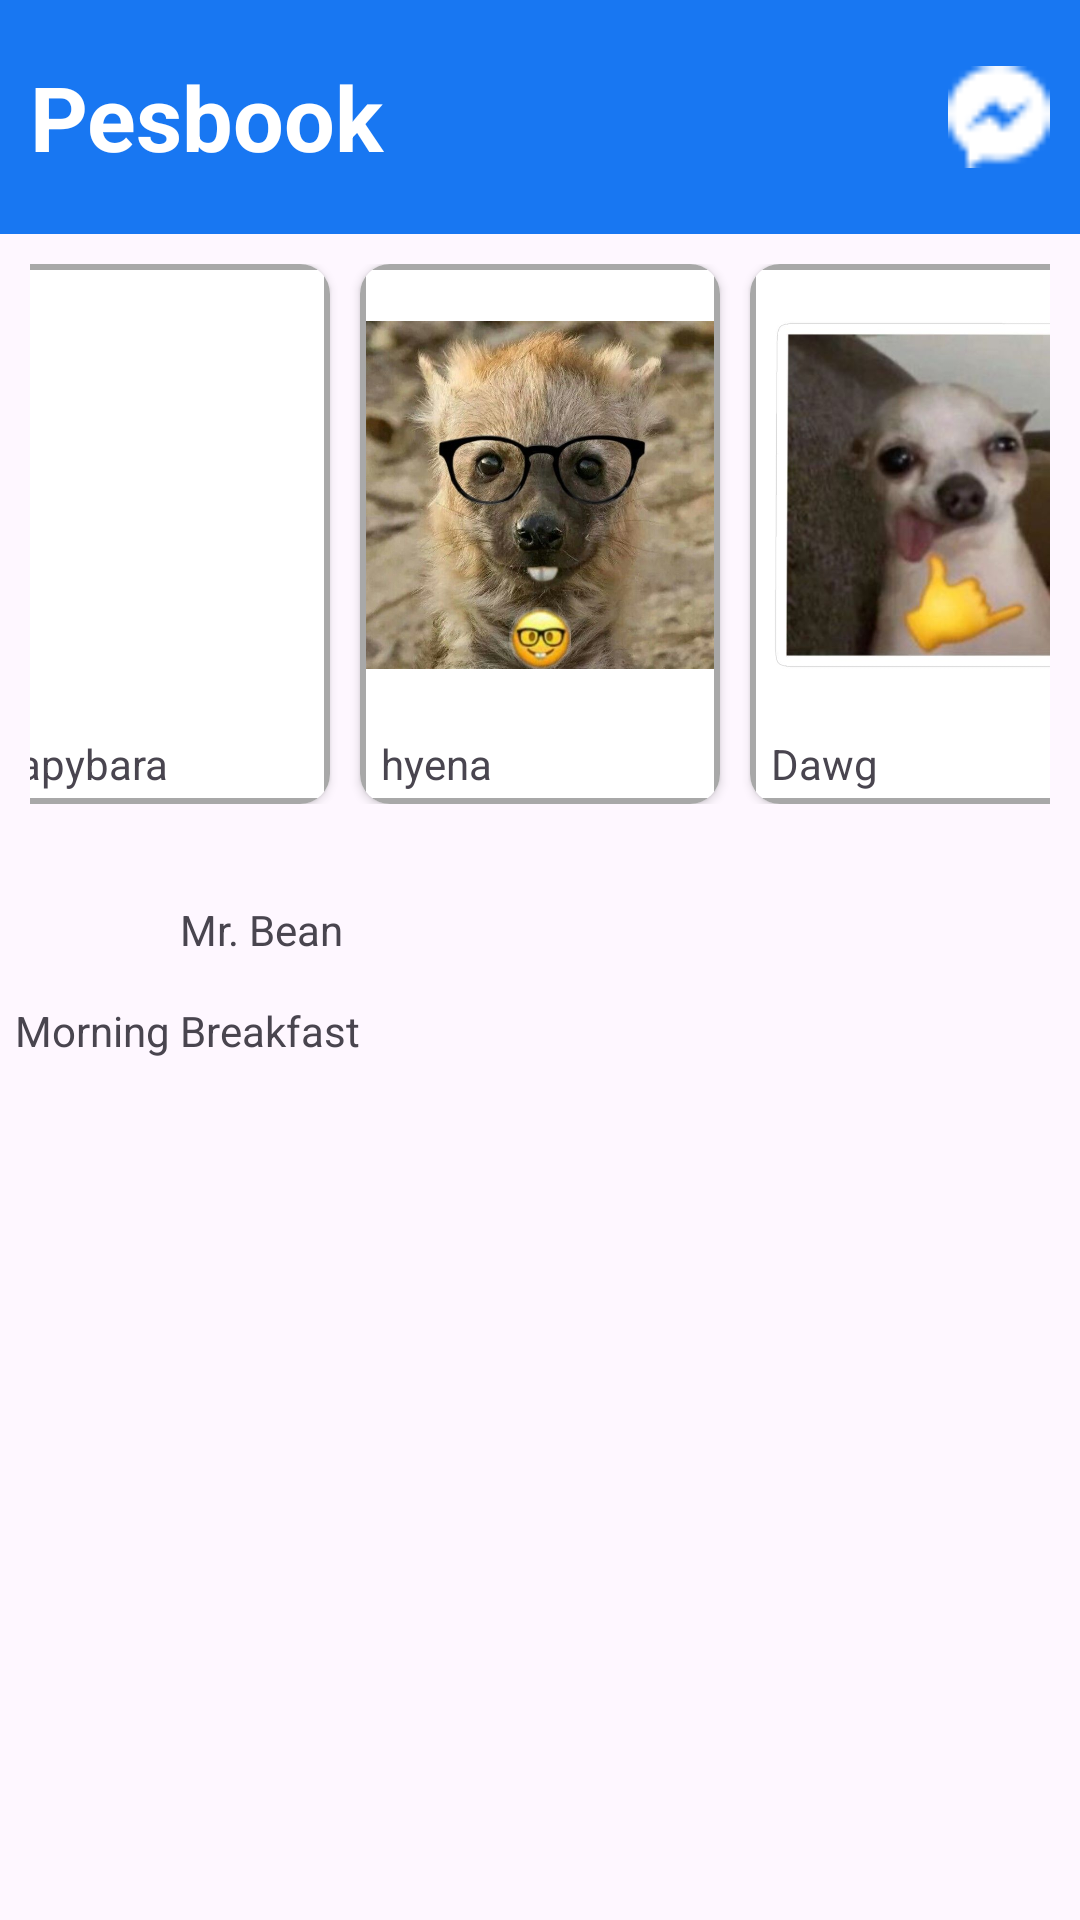

Android layout source for this screen:
<!-- AndroidManifest.xml: application theme Theme.DemoAppIT6 -->
<!-- res/layout/facebooklike.xml -->
<?xml version="1.0" encoding="utf-8"?>
<androidx.constraintlayout.widget.ConstraintLayout xmlns:android="http://schemas.android.com/apk/res/android"
    android:id="@+id/fbMain"
    xmlns:app="http://schemas.android.com/apk/res-auto"
    xmlns:tools="http://schemas.android.com/tools"
    android:layout_width="match_parent"
    android:layout_height="match_parent">

    <LinearLayout
        android:id="@+id/linearLayout5"
        android:layout_width="match_parent"
        android:layout_height="78dp"
        android:background="@color/PesbookBlue"
        android:gravity="center_vertical"
        android:orientation="horizontal"
        android:paddingHorizontal="10dp"
        app:layout_constraintEnd_toEndOf="parent"
        app:layout_constraintStart_toStartOf="parent"
        app:layout_constraintTop_toTopOf="parent">

        <TextView
            android:id="@+id/textView10"
            android:layout_width="306dp"
            android:layout_height="wrap_content"
            android:text="Pesbook"
            android:textColor="@color/white"
            android:textSize="30dp"
            android:textStyle="bold" />

        <ImageView
            android:id="@+id/imageView"
            android:layout_width="match_parent"
            android:layout_height="36dp"
            app:srcCompat="@drawable/messenger" />
    </LinearLayout>

    <LinearLayout
        android:padding="10dp"
        android:id="@+id/linearLayout4"
        android:layout_width="match_parent"
        android:layout_height="200dp"
        android:gravity="center_horizontal"
        android:orientation="horizontal"
        app:layout_constraintEnd_toEndOf="parent"
        app:layout_constraintStart_toStartOf="parent"
        app:layout_constraintTop_toBottomOf="@+id/linearLayout5">

        <androidx.cardview.widget.CardView
            android:layout_width="120dp"

            android:layout_height="match_parent"
            android:background="@color/black"
            android:outlineProvider="background"
            app:cardCornerRadius="10dp">


            <LinearLayout
                android:padding="2dp"
                android:background="@drawable/outlines"
                android:layout_width="match_parent"
                android:layout_height="match_parent"
                android:orientation="vertical">

                <ImageView
                    android:id="@+id/imageView2"
                    android:layout_width="wrap_content"
                    android:layout_height="150dp"
                    app:srcCompat="@drawable/cappybara" />

                <TextView
                    android:id="@+id/textView11"
                    android:layout_width="160dp"
                    android:layout_height="wrap_content"
                    android:layout_marginTop="5dp"
                    android:paddingStart="5dp"
                    android:text="Capybara" />

            </LinearLayout>
        </androidx.cardview.widget.CardView>

        <androidx.cardview.widget.CardView
            android:layout_marginLeft="10dp"
            android:background="@color/black"
            android:layout_width="120dp"
            android:layout_height="match_parent"
            app:cardCornerRadius="10dp"
            >


            <LinearLayout
                android:padding="2dp"
                android:background="@drawable/outlines"
                android:layout_width="match_parent"
                android:layout_height="match_parent"
                android:orientation="vertical">

                <ImageView
                    android:id="@+id/imageView22"
                    android:layout_width="wrap_content"
                    android:layout_height="150dp"
                    app:srcCompat="@drawable/hyena" />

                <TextView
                    android:paddingStart="5dp"
                    android:id="@+id/textView13"
                    android:layout_width="160dp"
                    android:layout_height="wrap_content"
                    android:layout_marginTop="5dp"
                    android:text="hyena" />

            </LinearLayout>
        </androidx.cardview.widget.CardView>
        <androidx.cardview.widget.CardView
            android:layout_marginLeft="10dp"
            android:background="@color/black"
            android:layout_width="120dp"
            android:layout_height="match_parent"
            app:cardCornerRadius="10dp"
            >


            <LinearLayout
                android:padding="2dp"
                android:background="@drawable/outlines"
                android:layout_width="match_parent"
                android:layout_height="match_parent"
                android:orientation="vertical">

                <ImageView
                    android:id="@+id/imageView22s"
                    android:layout_width="wrap_content"
                    android:layout_height="150dp"
                    app:srcCompat="@drawable/dawg" />

                <TextView
                    android:paddingStart="5dp"
                    android:id="@+id/textView13w"
                    android:layout_width="160dp"
                    android:layout_height="wrap_content"
                    android:layout_marginTop="5dp"
                    android:text="Dawg" />

            </LinearLayout>
        </androidx.cardview.widget.CardView>

    </LinearLayout>

    <LinearLayout
        android:padding="5dp"
        android:layout_width="match_parent"
        android:layout_height="255dp"
        android:layout_marginTop="8dp"
        android:orientation="vertical"
        app:layout_constraintEnd_toEndOf="parent"
        app:layout_constraintHorizontal_bias="0.0"
        app:layout_constraintStart_toStartOf="parent"
        app:layout_constraintTop_toBottomOf="@+id/linearLayout4">

        <LinearLayout
            android:layout_width="match_parent"
            android:layout_height="38dp"
            android:gravity="center_vertical"
            android:orientation="horizontal">

            <ImageView
                android:id="@+id/imageView6"
                android:layout_width="45dp"
                android:layout_height="wrap_content"

                tools:srcCompat="@drawable/bean" />

            <TextView
                android:layout_marginLeft="10dp"
                android:id="@+id/textView15"
                android:layout_width="wrap_content"
                android:layout_height="wrap_content"
                android:layout_weight="1"
                android:text="Mr. Bean" />
        </LinearLayout>

        <TextView
            android:layout_marginTop="5dp"
            android:id="@+id/textView16"
            android:layout_width="match_parent"
            android:layout_height="wrap_content"
            android:text="Morning Breakfast" />

        <ImageView
            android:id="@+id/imageView8"
            android:layout_width="match_parent"
            android:layout_height="wrap_content"
            tools:srcCompat="@drawable/bean2" />
    </LinearLayout>
</androidx.constraintlayout.widget.ConstraintLayout>
<!-- resources referenced by this layout -->
<resources>
  <color name="PesbookBlue">#1877F2</color>
  <color name="black">#FF000000</color>
  <color name="white">#FFFFFFFF</color>
  <!-- drawable bean: jpg bitmap (drawable, 6046 bytes) -->
  <!-- drawable bean2: jpg bitmap (drawable, 25974 bytes) -->
  <!-- drawable dawg: jpg bitmap (drawable, 34540 bytes) -->
  <!-- drawable hyena: jpg bitmap (drawable, 83971 bytes) -->
  <!-- drawable messenger: png bitmap (drawable, 348 bytes) -->
  <!-- drawable outlines (drawable) -->
  <?xml version="1.0" encoding="utf-8"?>
  <shape xmlns:android="http://schemas.android.com/apk/res/android">
  
      <stroke
          android:width="2dp"
          android:color="@color/greyOutline"
          />
  </shape>
  <style name="Theme.DemoAppIT6" parent="Base.Theme.DemoAppIT6" />
  <color name="greyOutline">#A8A8A8</color>
  <style name="Base.Theme.DemoAppIT6" parent="Theme.Material3.DayNight.NoActionBar">
          
          
      </style>
</resources>
